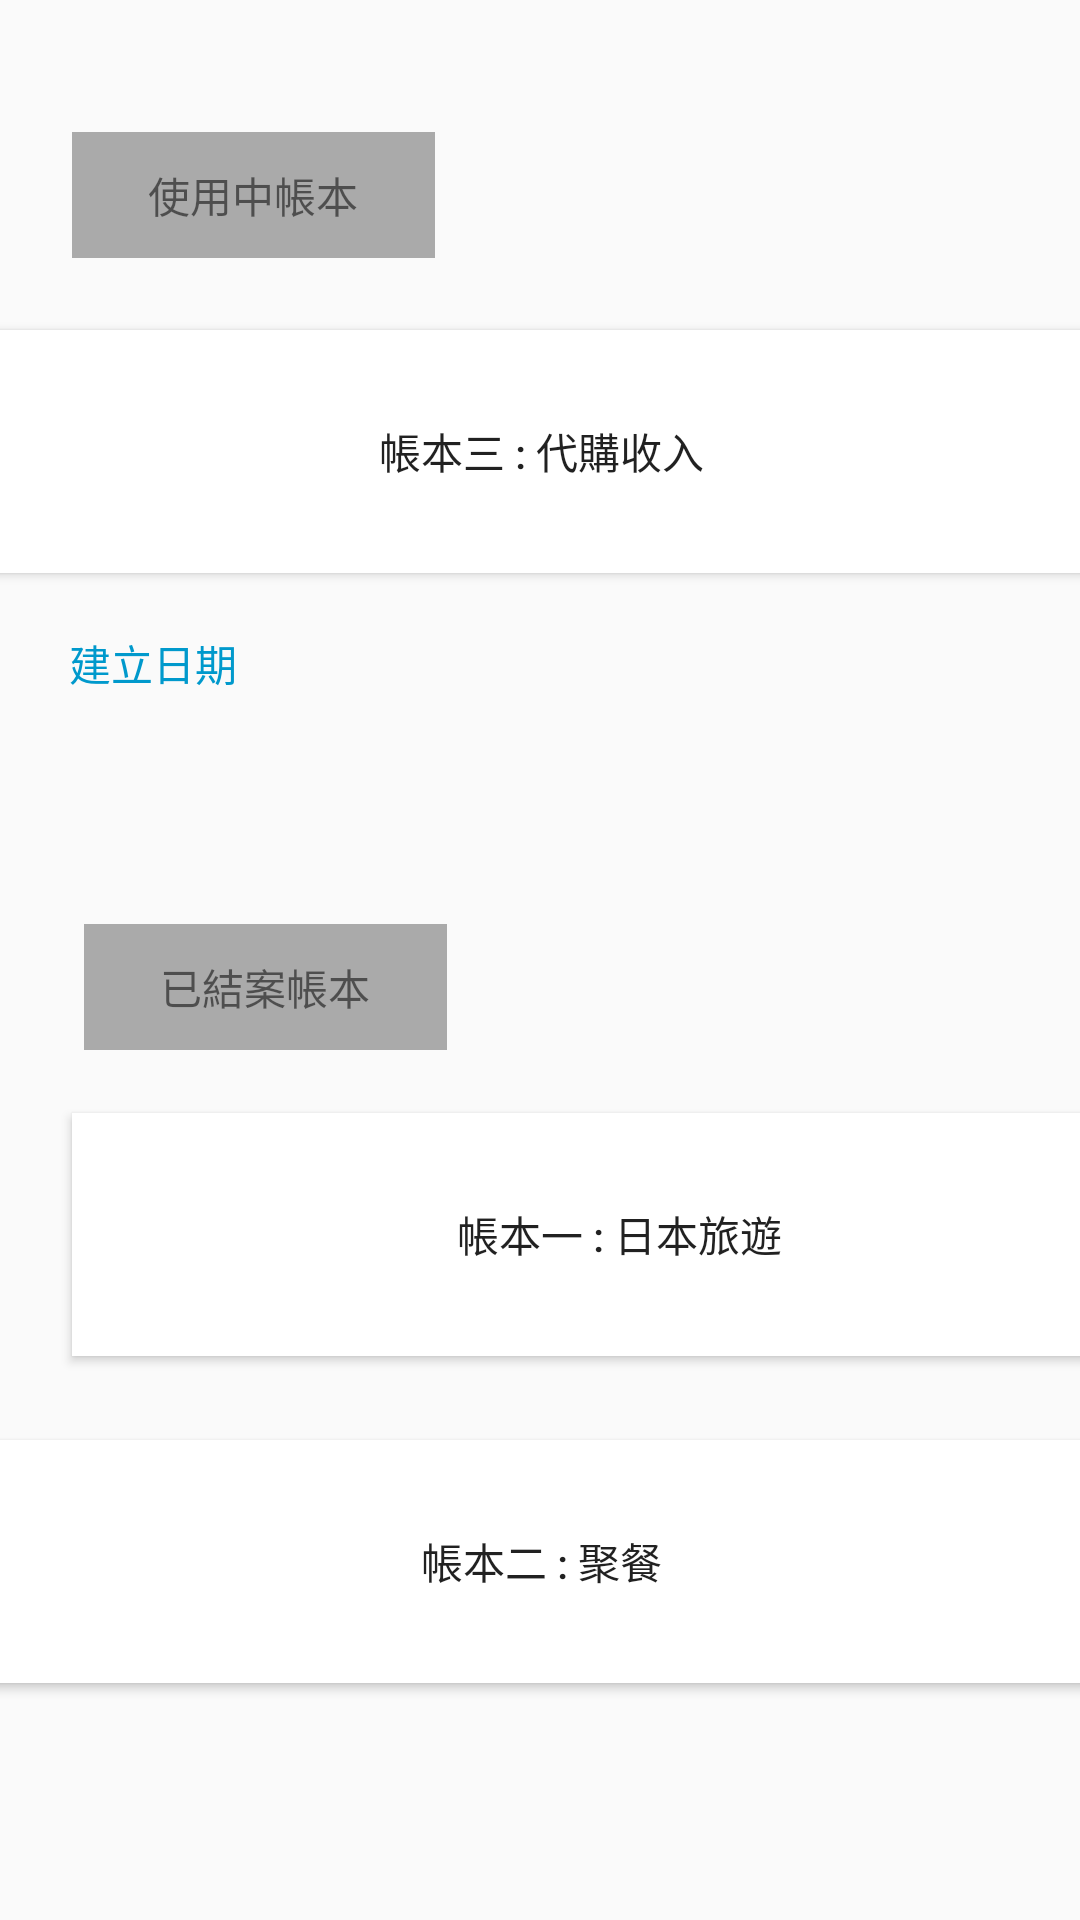

Write the Android layout XML for this screen, with the resource values it uses.
<!-- AndroidManifest.xml: application theme at1 -->
<!-- res/layout/activity_2_dash.xml -->
<?xml version="1.0" encoding="utf-8"?>
<androidx.constraintlayout.widget.ConstraintLayout
    xmlns:android="http://schemas.android.com/apk/res/android"
    xmlns:app="http://schemas.android.com/apk/res-auto"
    xmlns:tools="http://schemas.android.com/tools"
    android:layout_width="match_parent"
    android:layout_height="match_parent"

    tools:context=".Main_2_dash">

    <Button
        android:id="@+id/button7"
        android:layout_width="365dp"
        android:layout_height="81dp"
        android:layout_marginStart="24dp"
        android:layout_marginLeft="24dp"
        android:layout_marginTop="28dp"
        android:layout_marginEnd="24dp"
        android:layout_marginRight="24dp"
        android:background="@color/design_default_color_background"
        android:text="帳本二 : 聚餐"
        app:layout_constraintEnd_toEndOf="parent"
        app:layout_constraintStart_toStartOf="parent"
        app:layout_constraintTop_toBottomOf="@+id/button6" />

    <Button
        android:id="@+id/button6"
        android:layout_width="365dp"
        android:layout_height="81dp"
        android:layout_marginStart="24dp"
        android:layout_marginLeft="24dp"
        android:layout_marginTop="21dp"
        android:layout_marginEnd="24dp"
        android:layout_marginRight="24dp"
        android:background="@color/design_default_color_background"
        android:text="帳本一 : 日本旅遊"
        app:layout_constraintEnd_toEndOf="parent"
        app:layout_constraintHorizontal_bias="0.0"
        app:layout_constraintStart_toStartOf="parent"
        app:layout_constraintTop_toBottomOf="@+id/textView6" />

    <TextView
        android:id="@+id/textView6"
        android:layout_width="121dp"
        android:layout_height="42dp"
        android:layout_marginStart="28dp"
        android:layout_marginLeft="28dp"
        android:layout_marginTop="308dp"
        android:background="@android:color/darker_gray"
        android:gravity="center"
        android:text="已結案帳本"
        app:layout_constraintStart_toStartOf="parent"
        app:layout_constraintTop_toTopOf="parent" />

    <TextView
        android:id="@+id/textView3"
        android:layout_width="121dp"
        android:layout_height="42dp"
        android:layout_marginStart="24dp"
        android:layout_marginLeft="24dp"
        android:layout_marginTop="44dp"
        android:background="@android:color/darker_gray"
        android:gravity="center"
        android:text="使用中帳本"
        app:layout_constraintStart_toStartOf="parent"
        app:layout_constraintTop_toTopOf="parent" />

    <TextView
        android:id="@+id/textView4"
        android:layout_width="95dp"
        android:layout_height="38dp"
        android:layout_marginTop="116dp"
        android:layout_marginEnd="264dp"
        android:layout_marginRight="264dp"
        android:gravity="center"
        android:text="建立日期"
        android:textAllCaps="false"
        android:textColor="@android:color/holo_blue_dark"
        app:layout_constraintEnd_toEndOf="@+id/button5"
        app:layout_constraintHorizontal_bias="1.0"
        app:layout_constraintStart_toStartOf="parent"
        app:layout_constraintTop_toBottomOf="@+id/textView3" />

    <Button
        android:id="@+id/button5"
        android:layout_width="365dp"
        android:layout_height="81dp"
        android:layout_marginStart="24dp"
        android:layout_marginLeft="24dp"
        android:layout_marginTop="24dp"
        android:layout_marginEnd="24dp"
        android:layout_marginRight="24dp"
        android:background="@color/design_default_color_background"
        android:text="帳本三 : 代購收入"
        app:layout_constraintEnd_toEndOf="parent"
        app:layout_constraintStart_toStartOf="parent"
        app:layout_constraintTop_toBottomOf="@+id/textView3" />

</androidx.constraintlayout.widget.ConstraintLayout>
<!-- resources referenced by this layout -->
<resources>
  <style name="at1" parent="Theme.AppCompat.Light.DarkActionBar">
          
          <item name="colorPrimary">#8C8886</item>
          <item name="colorPrimaryDark">#AEA8A8</item>
          <item name="colorAccent">#8C8886</item>
          <item name="android:navigationBarColor">#353232</item>
      </style>
</resources>
